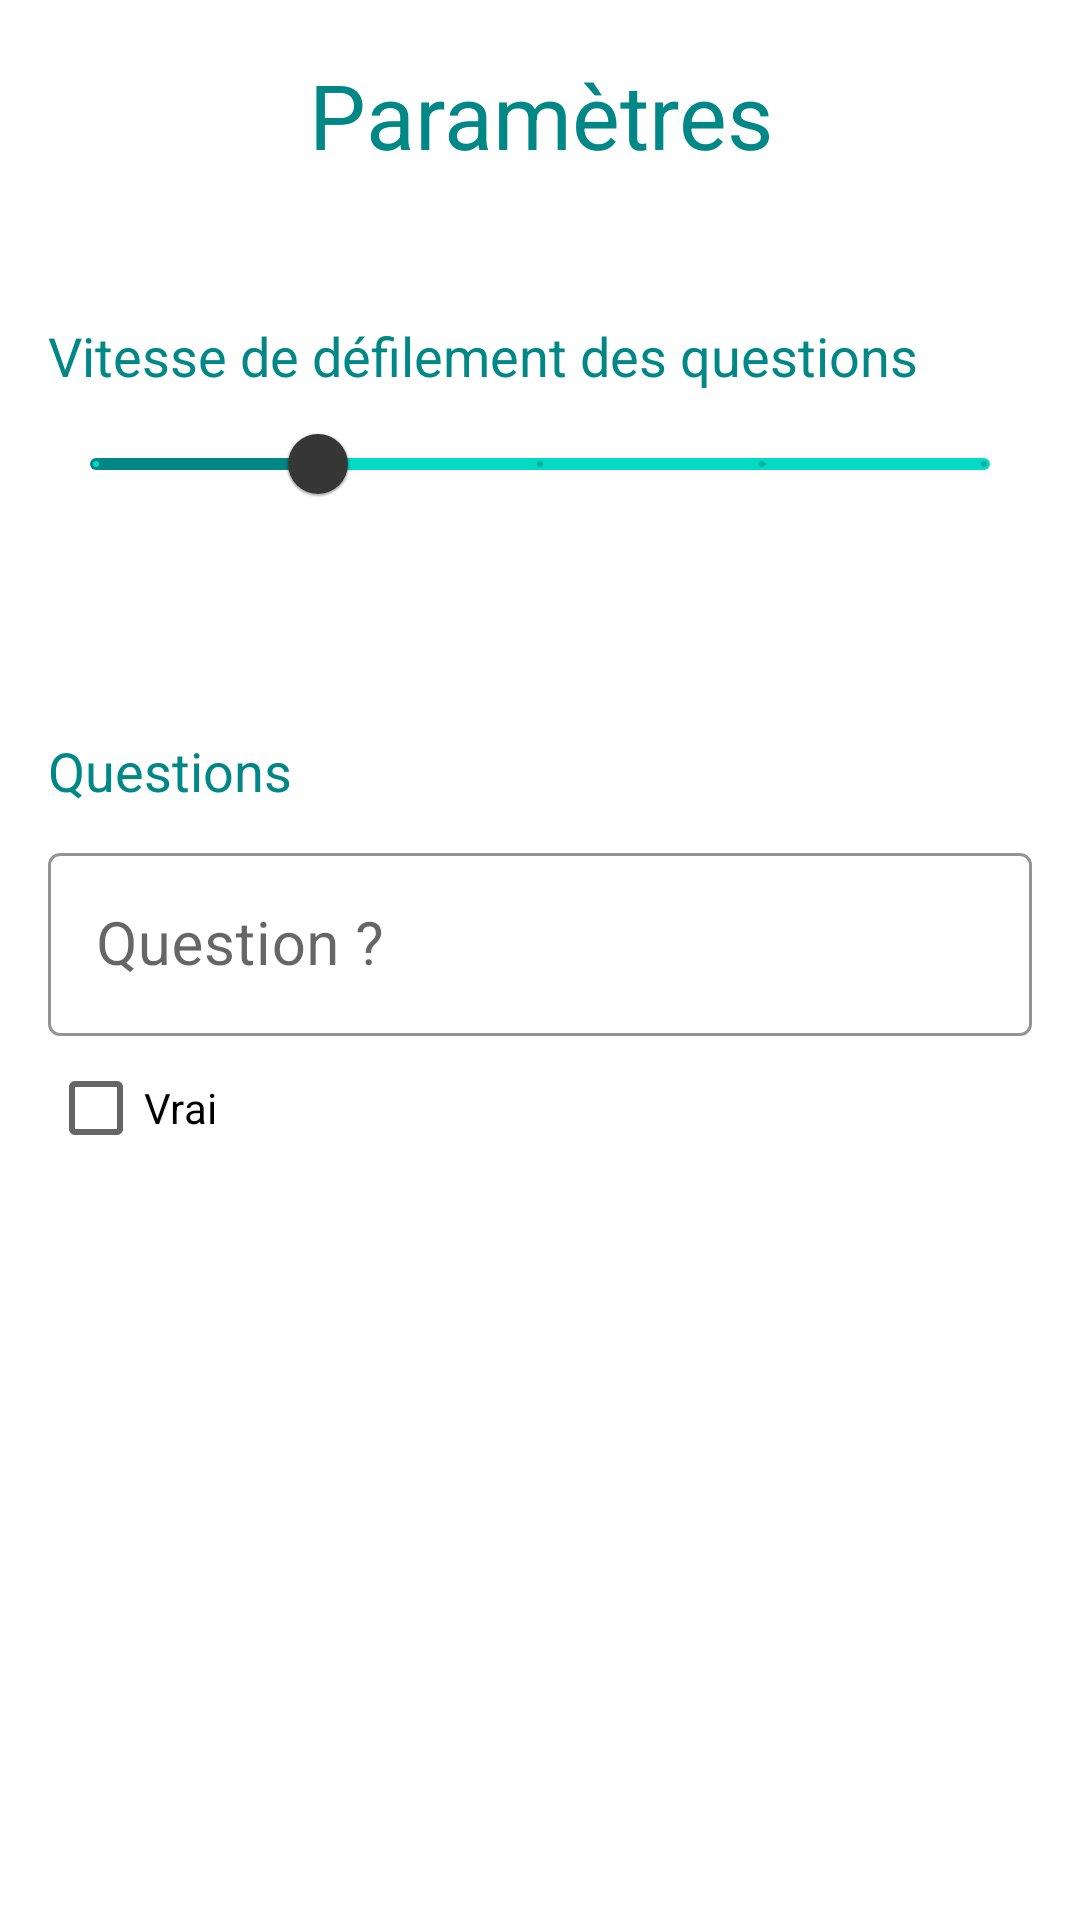

Produce the Android XML layout that renders to this screen, including the resource entries it uses.
<!-- AndroidManifest.xml: application theme Theme.QuestionQuizz -->
<!-- res/layout/activity_settings.xml -->
<?xml version="1.0" encoding="utf-8"?>
<androidx.constraintlayout.widget.ConstraintLayout xmlns:android="http://schemas.android.com/apk/res/android"
    xmlns:app="http://schemas.android.com/apk/res-auto"
    xmlns:tools="http://schemas.android.com/tools"
    android:layout_width="match_parent"
    android:layout_height="match_parent"
    tools:context=".SettingsActivity">

    <TextView
        style="@style/Widget.QuestionQuizz.TextViewTitle"
        android:id="@+id/settings_title_tv"
        android:layout_width="match_parent"
        android:layout_height="wrap_content"
        android:gravity="center"
        android:text="@string/setting_title_tv"
        android:layout_marginTop="@dimen/main_margin_top"
        app:layout_constraintTop_toTopOf="parent" />

    <TextView
        style="@style/Widget.QuestionQuizz.TextView"
        android:id="@+id/settings_vitesse_tv"
        android:layout_width="match_parent"
        android:layout_height="wrap_content"
        android:layout_marginLeft="@dimen/main_margin_left_right"
        android:layout_marginTop="@dimen/settings_title_margin_bottom"
        android:text="@string/setting_slider"
        app:layout_constraintStart_toStartOf="parent"
        app:layout_constraintTop_toBottomOf="@+id/settings_title_tv" />

    <com.google.android.material.slider.Slider
        style="@style/Widget.QuestionQuizz.Slider"
        android:id="@+id/settings_vitesse_sl"
        android:layout_width="match_parent"
        android:layout_height="wrap_content"
        android:valueFrom="1.0"
        android:valueTo="5.0"
        android:stepSize="1.0"
        android:value="2.0"
        android:layout_marginLeft="@dimen/main_margin_left_right"
        android:layout_marginRight="@dimen/main_margin_left_right"
        app:layout_constraintTop_toBottomOf="@+id/settings_vitesse_tv" />

    <Button
        style="@style/Widget.QuestionQuizz.Button"
        android:id="@+id/settings_valider_vitesse_bt"
        android:layout_width="wrap_content"
        android:layout_height="wrap_content"
        android:layout_marginRight="@dimen/main_margin_left_right"
        android:text="@string/setting_valider_bt"
        app:layout_constraintEnd_toEndOf="parent"
        app:layout_constraintTop_toBottomOf="@+id/settings_vitesse_sl" />

    <TextView
        style="@style/Widget.QuestionQuizz.TextView"
        android:id="@+id/settings_questions_tv"
        android:layout_width="match_parent"
        android:layout_height="wrap_content"
        android:text="@string/setting_questions_tv"
        android:layout_marginTop="@dimen/main_margin_top"
        android:layout_marginLeft="@dimen/main_margin_left_right"
        app:layout_constraintTop_toBottomOf="@+id/settings_valider_vitesse_bt" />

    <com.google.android.material.textfield.TextInputLayout
        style="@style/Widget.QuestionQuizz.EditText"
        android:id="@+id/settings_questions_layout"
        android:layout_width="match_parent"
        android:layout_height="wrap_content"
        android:hint="Question ?"
        android:layout_marginTop="@dimen/game_margin"
        android:layout_marginLeft="@dimen/main_margin_left_right"
        android:layout_marginRight="@dimen/main_margin_left_right"
        app:layout_constraintTop_toBottomOf="@+id/settings_questions_tv">

        <com.google.android.material.textfield.TextInputEditText
            android:id="@+id/settings_questions_et"
            android:layout_width="match_parent"
            android:layout_height="wrap_content"
            android:maxLines="1"
            android:textSize="20sp" />
    </com.google.android.material.textfield.TextInputLayout>

    <CheckBox
        android:id="@+id/settings_question_cb"
        android:layout_width="wrap_content"
        android:layout_height="wrap_content"
        android:text="Vrai"
        android:layout_marginLeft="@dimen/main_margin_left_right"
        app:layout_constraintStart_toStartOf="parent"
        app:layout_constraintTop_toBottomOf="@+id/settings_questions_layout" />

    <Button
        android:id="@+id/settings_valider_question_bt"
        style="@style/Widget.QuestionQuizz.Button"
        android:layout_width="wrap_content"
        android:layout_height="wrap_content"
        android:text="@string/setting_valider_bt"
        android:layout_marginRight="@dimen/main_margin_left_right"
        android:layout_marginTop="@dimen/game_margin"
        app:layout_constraintEnd_toEndOf="parent"
        app:layout_constraintTop_toBottomOf="@+id/settings_questions_layout" />
</androidx.constraintlayout.widget.ConstraintLayout>
<!-- resources referenced by this layout -->
<resources>
  <dimen name="game_margin">10dp</dimen>
  <dimen name="main_margin_left_right">16dp</dimen>
  <dimen name="main_margin_top">18dp</dimen>
  <dimen name="settings_title_margin_bottom">48dp</dimen>
  <string name="setting_questions_tv">Questions</string>
  <string name="setting_slider">Vitesse de défilement des questions</string>
  <string name="setting_title_tv">Paramètres</string>
  <string name="setting_valider_bt">Valider</string>
  <style name="Widget.QuestionQuizz.Button" parent="Widget.MaterialComponents.Button">
          <item name="backgroundTint">@color/teal_700</item>
          <item name="android:textColor">@color/white</item>
          <item name="cornerFamily">rounded</item>
          <item name="cornerSize">12dp</item>
      </style>
  <style name="Widget.QuestionQuizz.EditText" parent="Widget.MaterialComponents.TextInputLayout.OutlinedBox">
          <item name="boxBackgroundColor">?attr/colorOnPrimary</item>
          <item name="boxBackgroundMode">outline</item>
          <item name="boxStrokeColor">@color/teal_700</item>
      </style>
  <style name="Widget.QuestionQuizz.Slider" parent="Widget.MaterialComponents.Slider">
          <item name="thumbColor">@color/gris_fonce</item>
          <item name="trackColorInactive">@color/teal_200</item>
          <item name="trackColorActive">@color/teal_700</item>
          <item name="tickColorActive">@color/teal_200</item>
      </style>
  <style name="Widget.QuestionQuizz.TextView" parent="Widget.AppCompat.TextView">
          <item name="android:textColor">@color/teal_700</item>
          <item name="android:textSize">18sp</item>
      </style>
  <style name="Widget.QuestionQuizz.TextViewTitle" parent="Widget.AppCompat.TextView">
          <item name="android:textColor">@color/teal_700</item>
          <item name="android:textSize">30sp</item>
      </style>
  <style name="Theme.QuestionQuizz" parent="Theme.MaterialComponents.DayNight.NoActionBar">
          
          <item name="colorPrimary">@color/teal_700</item>
          <item name="colorPrimaryVariant">@color/gris_fonce</item>
          <item name="colorOnPrimary">@color/white</item>
          
          <item name="colorSecondary">@color/teal_700</item>
          <item name="colorSecondaryVariant">@color/teal_700</item>
          <item name="colorOnSecondary">@color/black</item>
          
          <item name="android:statusBarColor">?attr/colorPrimaryVariant</item>
          
      </style>
  <color name="teal_700">#FF018786</color>
  <color name="white">#FFFFFFFF</color>
  <color name="gris_fonce">#363636</color>
  <color name="teal_200">#FF03DAC5</color>
  <color name="black">#FF000000</color>
</resources>
